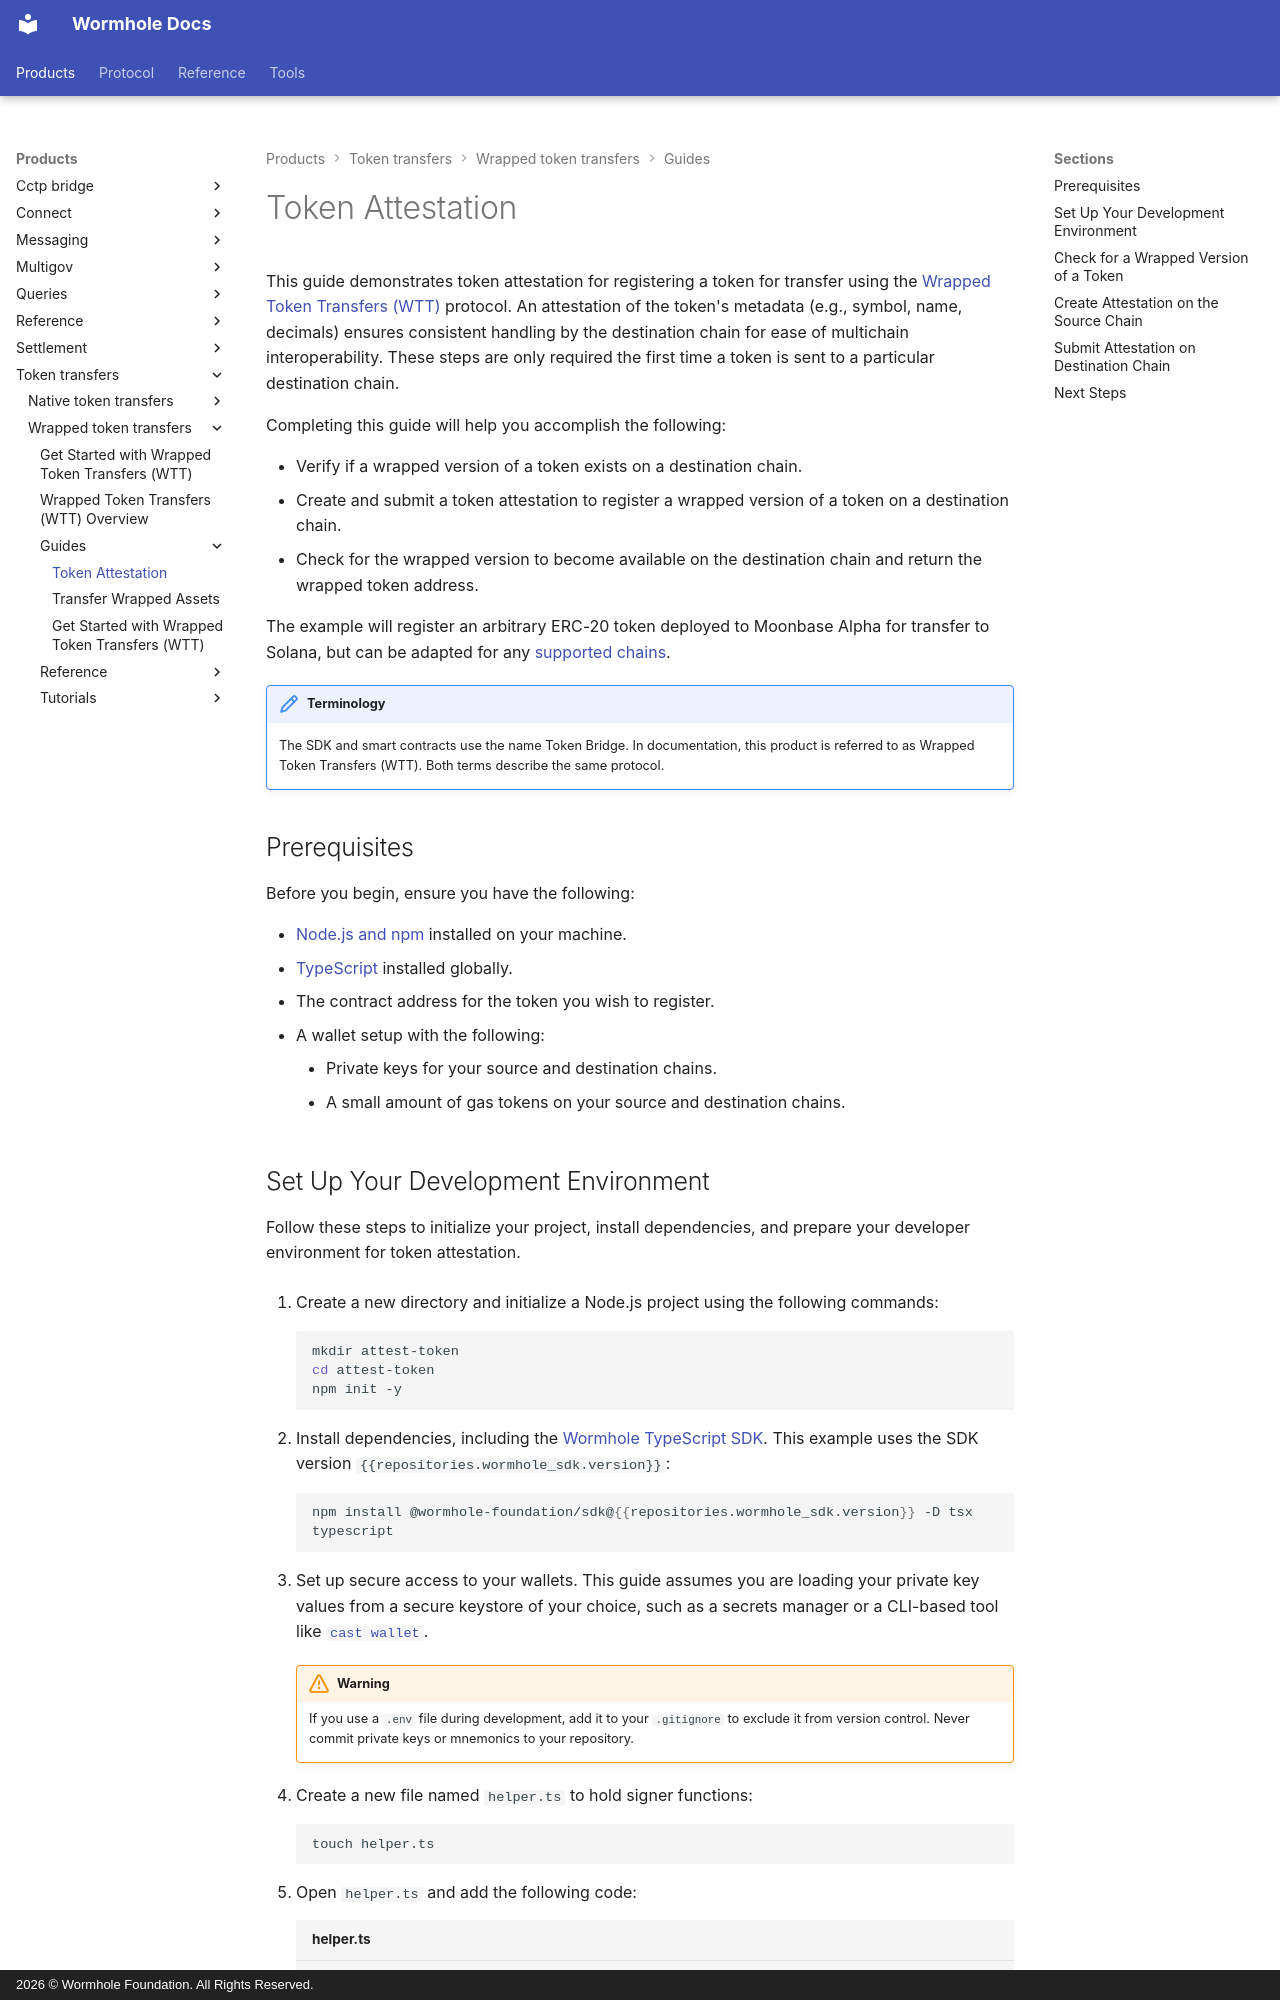

repository: wormhole-foundation/wormhole-docs · page: products/token-transfers/wrapped-token-transfers/guides/attest-tokens/index.html · generator: mkdocs · copyright: 2026 © Wormhole Foundation. All Rights Reserved.

---
title: Token Attestation
description: Register a token with the Wrapped Token Transfers (WTT) protocol by creating and submitting a token attestation. Required before first-time transfers.
categories: WTT, Transfer
---

# Token Attestation

This guide demonstrates token attestation for registering a token for transfer using the [Wrapped Token Transfers (WTT)](/docs/products/token-transfers/wrapped-token-transfers/overview/){target=\_blank} protocol. An attestation of the token's metadata (e.g., symbol, name, decimals) ensures consistent handling by the destination chain for ease of multichain interoperability. These steps are only required the first time a token is sent to a particular destination chain.

Completing this guide will help you accomplish the following:

- Verify if a wrapped version of a token exists on a destination chain.
- Create and submit a token attestation to register a wrapped version of a token on a destination chain.
- Check for the wrapped version to become available on the destination chain and return the wrapped token address.

The example will register an arbitrary ERC-20 token deployed to Moonbase Alpha for transfer to Solana, but can be adapted for any [supported chains](/docs/reference/contract-addresses/#wrapped-token-transfers-wtt){target=\_blank}.

!!! note "Terminology" 
    The SDK and smart contracts use the name Token Bridge. In documentation, this product is referred to as Wrapped Token Transfers (WTT). Both terms describe the same protocol.

## Prerequisites

Before you begin, ensure you have the following:

- [Node.js and npm](https://docs.npmjs.com/downloading-and-installing-node-js-and-npm){target=\_blank} installed on your machine.
- [TypeScript](https://www.typescriptlang.org/download/){target=\_blank} installed globally.
- The contract address for the token you wish to register.
- A wallet setup with the following:
    - Private keys for your source and destination chains.
    - A small amount of gas tokens on your source and destination chains.
